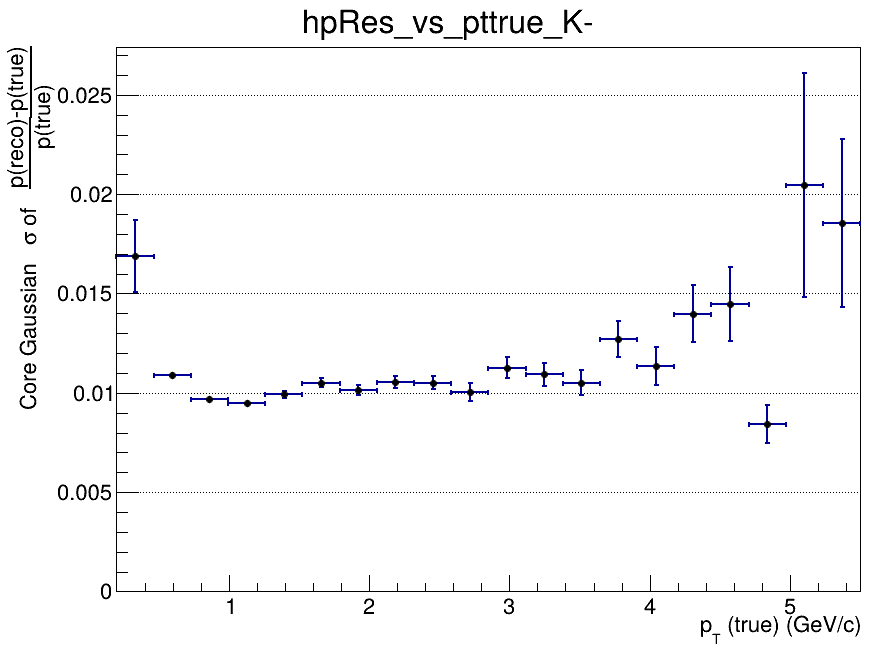

The data file committed next to this chart (first rows):
x_low, x_high, x_center, entries, mean, mean_error, sigma, sigma_error, chi2_ndf, iterations, fit_status
0.2, 0.465, 0.3325, 2565, -0.03575, 0.003963, 0.01688, 0.001821, 0.9448, 4, 0
0.465, 0.73, 0.5975, 11529, -0.01378, 0.0001349, 0.01087, 0.0001429, 0.9081, 3, 0
0.73, 0.995, 0.8625, 9534, -0.006832, 0.0001181, 0.009666, 0.0001198, 1.101, 3, 0
0.995, 1.26, 1.128, 6560, -0.004784, 0.0001397, 0.009504, 0.0001386, 0.9359, 4, 0
1.26, 1.525, 1.393, 4561, -0.003035, 0.0001748, 0.009934, 0.0001781, 0.9684, 4, 0
1.525, 1.79, 1.658, 3167, -0.002485, 0.0002202, 0.01051, 0.0002164, 0.8158, 4, 0
1.79, 2.055, 1.923, 2302, -0.00165, 0.0002508, 0.01014, 0.0002501, 0.7886, 3, 0
2.055, 2.32, 2.188, 1621, -0.001998, 0.0003143, 0.01054, 0.0003168, 1.216, 4, 0
2.32, 2.585, 2.453, 1193, -0.001282, 0.0003626, 0.01052, 0.0003435, 0.8776, 4, 0
2.585, 2.85, 2.718, 837, -0.001051, 0.0004277, 0.01005, 0.0004416, 1.463, 4, 0
2.85, 3.115, 2.983, 682, -0.0002965, 0.000535, 0.01126, 0.0005414, 1.835, 4, 0
3.115, 3.38, 3.248, 535, -0.00143, 0.000567, 0.01092, 0.0005689, 1.004, 4, 0
3.38, 3.645, 3.513, 406, -0.0002652, 0.0006803, 0.0105, 0.0006275, 1.166, 6, 0
3.645, 3.91, 3.778, 358, 0.001376, 0.0008203, 0.01271, 0.0008869, 1.106, 2, 0
3.91, 4.175, 4.043, 270, 0.0004564, 0.0008863, 0.01136, 0.0009567, 1.218, 10, 0
4.175, 4.44, 4.308, 203, -0.0002176, 0.001243, 0.01399, 0.001439, 0.7641, 3, 0
4.44, 4.705, 4.573, 158, -0.0006731, 0.001549, 0.01448, 0.001865, 0.7638, 3, 0
4.705, 4.97, 4.838, 148, -0.004821, 0.0009801, 0.008424, 0.0009579, 0.9801, 7, 0
4.97, 5.235, 5.103, 96, 0.001592, 0.003988, 0.02048, 0.005629, 1.014, 2, 0
5.235, 5.5, 5.368, 103, 0.001407, 0.002919, 0.01857, 0.004229, 0.9079, 2, 0
